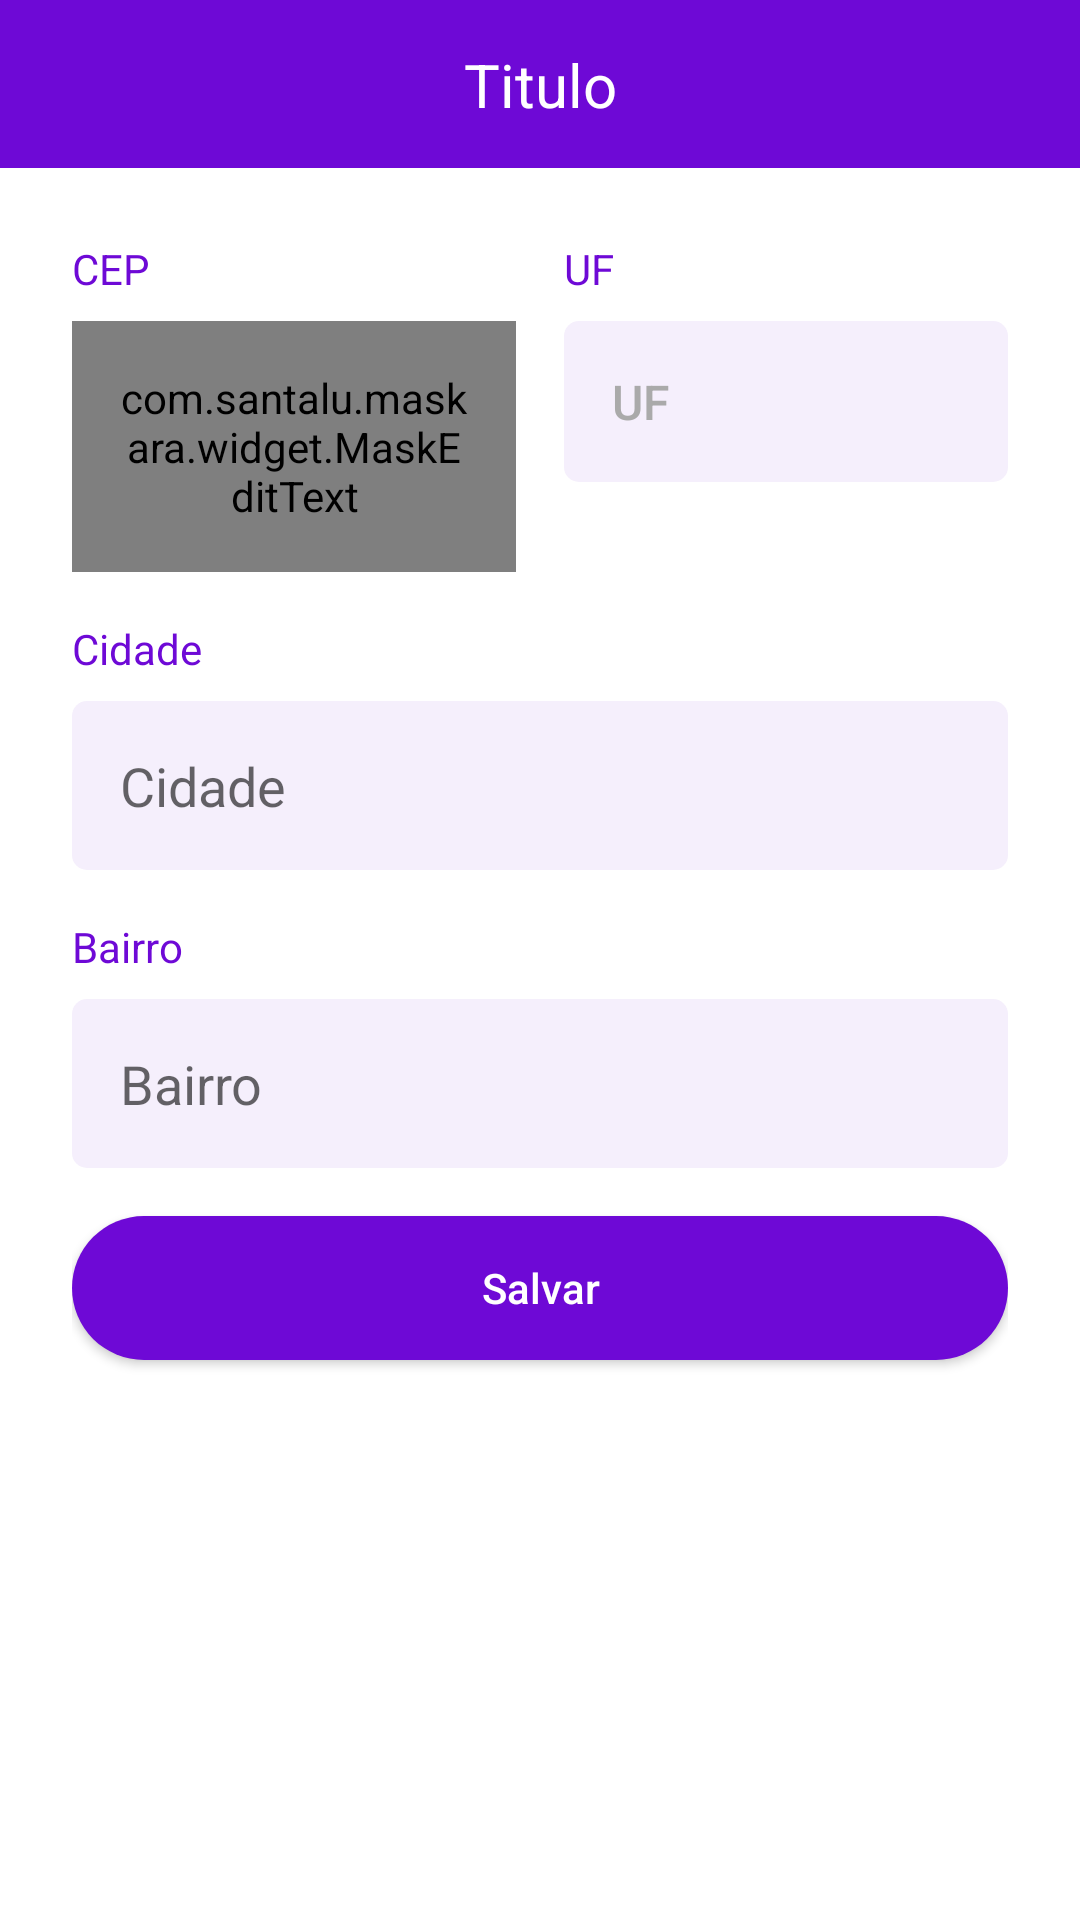

Write the Android layout XML for this screen, with the resource values it uses.
<!-- AndroidManifest.xml: application theme Theme.OLXClone -->
<!-- res/layout/activity_endereco.xml -->
<?xml version="1.0" encoding="utf-8"?>
<androidx.constraintlayout.widget.ConstraintLayout xmlns:android="http://schemas.android.com/apk/res/android"
    xmlns:app="http://schemas.android.com/apk/res-auto"
    xmlns:tools="http://schemas.android.com/tools"
    android:layout_width="match_parent"
    android:layout_height="match_parent"
    tools:context=".activities.EnderecoActivity">

    <include
        android:id="@+id/include4"
        layout="@layout/toolbar_voltar"
        app:layout_constraintEnd_toEndOf="parent"
        app:layout_constraintStart_toStartOf="parent"
        app:layout_constraintTop_toTopOf="parent" />

    <ScrollView
        android:id="@+id/scrollView2"
        android:layout_width="match_parent"
        android:layout_height="0dp"
        android:fillViewport="true"
        app:layout_constraintBottom_toBottomOf="parent"
        app:layout_constraintEnd_toEndOf="parent"
        app:layout_constraintStart_toStartOf="parent"
        app:layout_constraintTop_toBottomOf="@+id/include4">

        <LinearLayout
            android:id="@+id/linearLayout"
            android:layout_width="match_parent"
            android:layout_height="wrap_content"
            android:orientation="vertical"
            android:padding="24dp"
            app:layout_constraintBottom_toBottomOf="parent"
            app:layout_constraintEnd_toEndOf="parent"
            app:layout_constraintStart_toStartOf="parent"
            app:layout_constraintTop_toBottomOf="@+id/include4">

            <LinearLayout
                android:layout_width="match_parent"
                android:layout_height="wrap_content"
                android:orientation="horizontal">

                <LinearLayout
                    android:layout_width="match_parent"
                    android:layout_height="wrap_content"
                    android:layout_marginEnd="8dp"
                    android:layout_weight="1"
                    android:orientation="vertical">

                    <TextView
                        android:layout_width="match_parent"
                        android:layout_height="wrap_content"
                        android:text="CEP"
                        android:textColor="@color/roxo_padrao" />

                    <com.santalu.maskara.widget.MaskEditText
                        android:id="@+id/edit_cep"
                        android:layout_width="match_parent"
                        android:layout_height="wrap_content"
                        android:layout_marginTop="8dp"
                        android:background="@drawable/bg_edt"
                        android:hint="CEP"
                        android:padding="16dp"
                        android:inputType="number"
                        app:mask="_____-___"
                        app:maskCharacter="_"
                        app:maskStyle="completable"/>

                </LinearLayout>

                <LinearLayout
                    android:layout_width="match_parent"
                    android:layout_height="wrap_content"
                    android:layout_marginStart="8dp"
                    android:layout_weight="1"
                    android:orientation="vertical">

                    <TextView
                        android:layout_width="match_parent"
                        android:layout_height="wrap_content"
                        android:text="UF"
                        android:textColor="@color/roxo_padrao" />

                    <android.widget.Button
                        android:id="@+id/btn_uf"
                        style="?android:attr/borderlessButtonStyle"
                        android:layout_width="match_parent"
                        android:layout_height="wrap_content"
                        android:layout_marginTop="8dp"
                        android:background="@drawable/bg_edt"
                        android:drawableEnd="@drawable/ic_dropdown"
                        android:hint="UF"
                        android:onClick="selecionarUF"
                        android:textColorHint="@android:color/darker_gray"
                        android:textSize="16sp"
                        android:textAlignment="textStart"
                        android:textAllCaps="false"
                        android:drawableTint="@color/roxo_padrao"
                        android:padding="16dp" />

                </LinearLayout>
            </LinearLayout>

            <LinearLayout
                android:layout_width="match_parent"
                android:layout_height="wrap_content"
                android:layout_marginTop="16dp"
                android:orientation="vertical">

                <TextView
                    android:layout_width="match_parent"
                    android:layout_height="wrap_content"
                    android:text="Cidade"
                    android:textColor="@color/roxo_padrao" />

                <EditText
                    android:id="@+id/edit_cidade"
                    android:layout_width="match_parent"
                    android:layout_height="wrap_content"
                    android:layout_marginTop="8dp"
                    android:background="@drawable/bg_edt"
                    android:hint="Cidade"
                    android:padding="16dp" />
            </LinearLayout>

            <LinearLayout
                android:layout_width="match_parent"
                android:layout_height="wrap_content"
                android:layout_marginTop="16dp"
                android:orientation="vertical">

                <TextView
                    android:layout_width="match_parent"
                    android:layout_height="wrap_content"
                    android:text="Bairro"
                    android:textColor="@color/roxo_padrao" />

                <EditText
                    android:id="@+id/edit_bairro"
                    android:layout_width="match_parent"
                    android:layout_height="wrap_content"
                    android:layout_marginTop="8dp"
                    android:background="@drawable/bg_edt"
                    android:hint="Bairro"
                    android:padding="16dp" />
            </LinearLayout>

            <android.widget.Button
                android:layout_width="match_parent"
                android:layout_height="wrap_content"
                android:background="@drawable/bg_btn"
                android:layout_marginTop="16dp"
                android:text="Salvar"
                android:onClick="validaDados"
                android:textAllCaps="false"
                android:textColor="@android:color/white"/>

            <ProgressBar
                android:id="@+id/progressBar"
                android:layout_width="wrap_content"
                android:layout_height="wrap_content"
                android:theme="@style/ProgressBar"
                android:layout_gravity="center_horizontal"
                android:layout_marginTop="16dp"
                android:visibility="gone"
                tools:visibility="visible"/>
        </LinearLayout>

    </ScrollView>
</androidx.constraintlayout.widget.ConstraintLayout>
<!-- res/layout/toolbar_voltar.xml (included above) -->
<?xml version="1.0" encoding="utf-8"?>
<androidx.constraintlayout.widget.ConstraintLayout xmlns:android="http://schemas.android.com/apk/res/android"
    xmlns:app="http://schemas.android.com/apk/res-auto"
    android:layout_width="match_parent"
    android:layout_height="?actionBarSize"
    android:background="@color/roxo_padrao">

    <ImageButton
        android:id="@+id/ib_toolbar_voltar"
        android:layout_width="wrap_content"
        android:layout_height="match_parent"
        android:src="@drawable/ic_back"
        android:background="@android:color/transparent"
        android:paddingHorizontal="16dp"
        app:layout_constraintBottom_toBottomOf="parent"
        app:layout_constraintStart_toStartOf="parent"
        app:layout_constraintTop_toTopOf="parent"
        />

    <TextView
        android:id="@+id/text_toolbar"
        android:layout_width="wrap_content"
        android:layout_height="wrap_content"
        android:text="Titulo"
        android:textColor="@android:color/white"
        android:textSize="20sp"
        app:layout_constraintBottom_toBottomOf="parent"
        app:layout_constraintEnd_toEndOf="parent"
        app:layout_constraintStart_toStartOf="parent"
        app:layout_constraintTop_toTopOf="parent" />


</androidx.constraintlayout.widget.ConstraintLayout>
<!-- resources referenced by this layout -->
<resources>
  <color name="roxo_padrao">#6e09d6</color>
  <!-- drawable bg_btn (drawable) -->
  <?xml version="1.0" encoding="utf-8"?>
  <shape xmlns:android="http://schemas.android.com/apk/res/android">
  
      <solid android:color="@color/roxo_padrao"/>
      <corners android:radius="100in"/>
  </shape>
  <!-- drawable bg_edt (drawable) -->
  <?xml version="1.0" encoding="utf-8"?>
  <shape xmlns:android="http://schemas.android.com/apk/res/android">
      <solid android:color="#f5effc"/>
      <corners android:radius="5dp"/>
  </shape>
  <style name="ProgressBar" parent="Theme.OLXClone">
          <item name="colorAccent">@color/roxo_padrao</item>
      </style>
  <style name="Theme.OLXClone" parent="Theme.MaterialComponents.DayNight.NoActionBar">
          
          <item name="colorPrimary">@color/purple_500</item>
          <item name="colorPrimaryVariant">@color/roxo_padrao</item>
          <item name="colorOnPrimary">@color/white</item>
          
          <item name="colorSecondary">@color/roxo_padrao</item>
          <item name="colorSecondaryVariant">@color/teal_700</item>
          <item name="colorOnSecondary">@color/black</item>
          
          <item name="android:statusBarColor" tools:targetApi="l">?attr/colorPrimaryVariant</item>
          
      </style>
  <color name="purple_500">#FF6200EE</color>
  <color name="white">#FFFFFFFF</color>
  <color name="teal_700">#FF018786</color>
  <color name="black">#FF000000</color>
</resources>
